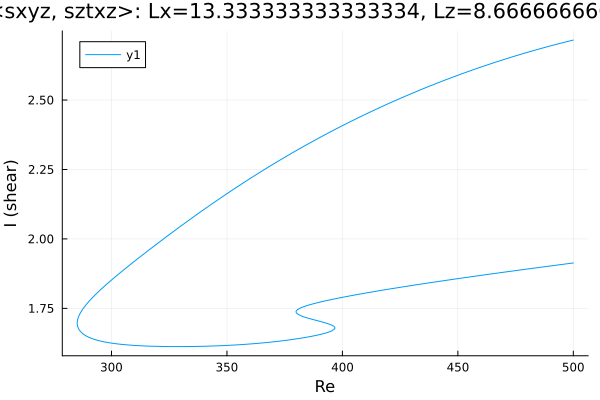

The data file committed next to this chart (first rows):
Re, shear
500.0, 2.716
499.8, 2.716
498.4, 2.713
497, 2.71
495.6, 2.707
494.2, 2.704
492.8, 2.701
491.3, 2.698
489.9, 2.695
488.5, 2.691
487.1, 2.688
485.7, 2.685
484.3, 2.682
482.9, 2.678
481.4, 2.675
480, 2.672
478.6, 2.668
477.2, 2.665
475.8, 2.661
474.4, 2.657
473, 2.654
471.5, 2.65
470.1, 2.646
468.7, 2.643
467.3, 2.639
465.9, 2.635
464.5, 2.631
463.1, 2.627
461.6, 2.623
460.2, 2.619
458.8, 2.615
457.4, 2.611
456, 2.607
454.6, 2.603
453.2, 2.599
451.7, 2.595
450.3, 2.59
448.9, 2.586
447.5, 2.582
446.1, 2.577
444.7, 2.573
443.3, 2.568
441.8, 2.564
440.4, 2.559
439, 2.554
437.6, 2.55
436.2, 2.545
434.8, 2.54
433.4, 2.535
431.9, 2.53
430.5, 2.525
429.1, 2.52
427.7, 2.515
426.3, 2.51
424.9, 2.505
423.5, 2.5
423.3, 2.5
421.9, 2.494
420.5, 2.489
419.1, 2.484
... 433 more rows
